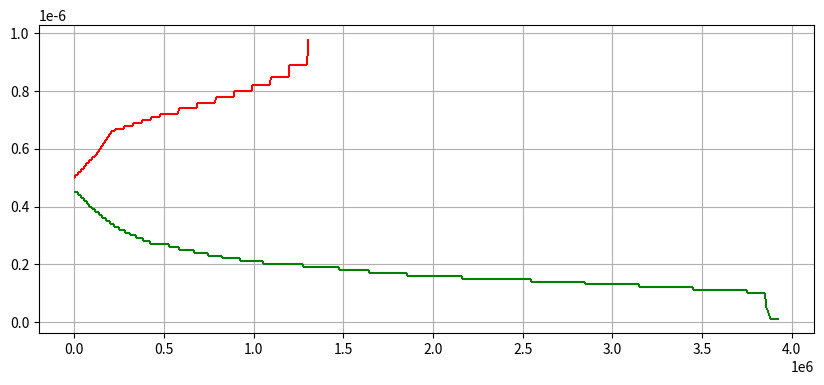

The matplotlib source for this figure:

import matplotlib.pyplot as plt


example_tux_orderbook = {"asks":[["0.00000049","776.22230000"],["0.00000050","1643.96964836"],["0.00000051","16802.44436690"],["0.00000052","16028.00000000"],["0.00000053","16026.86792452"],["0.00000054","16028.00000000"],["0.00000055","16028.00000000"],["0.00000056","16278.00000000"],["0.00000057","17529.67274219"],["0.00000058","11278.00000000"],["0.00000059","11278.00000000"],["0.00000060","10501.00000000"],["0.00000061","11802.66900000"],["0.00000062","10434.85698920"],["0.00000063","11345.46031746"],["0.00000064","10251.00000000"],["0.00000065","11278.00000000"],["0.00000066","20251.00000000"],["0.00000067","51028.00000000"],["0.00000068","50438.93650790"],["0.00000069","51855.61594649"],["0.00000070","50251.00000000"],["0.00000071","50398.35294117"],["0.00000072","101025.66900000"],["0.00000073","1248.00000000"],["0.00000074","100251.00000000"],["0.00000075","1251.00000000"],["0.00000076","100251.00000000"],["0.00000077","6028.00000000"],["0.00000078","100251.00000000"],["0.00000079","1251.00000000"],["0.00000080","100502.00000000"],["0.00000081","251.00000000"],["0.00000082","101502.00000000"],["0.00000083","251.00000000"],["0.00000084","1251.00000000"],["0.00000085","100502.00000000"],["0.00000086","502.00000000"],["0.00000087","251.00000000"],["0.00000088","1251.00000000"],["0.00000089","100502.00000000"],["0.00000090","502.00000000"],["0.00000091","251.00000000"],["0.00000092","1502.00000000"],["0.00000093","502.00000000"],["0.00000094","502.00000000"],["0.00000095","502.00000000"],["0.00000096","251.00000000"],["0.00000097","1502.00000000"],["0.00000098","251.00000000"]],
            "bids":[["0.00000046","4372.00000000"],["0.00000045","16278.00000000"],["0.00000044","15501.00000000"],["0.00000043","16278.00000000"],["0.00000042","15977.19047619"],["0.00000041","15501.00000000"],["0.00000040","15000.00000000"],["0.00000039","15777.00000000"],["0.00000038","20777.00000000"],["0.00000037","21000.00000000"],["0.00000036","22000.00000000"],["0.00000035","20000.00000000"],["0.00000034","20000.00000000"],["0.00000033","32971.64455522"],["0.00000032","30000.00000000"],["0.00000031","30000.00000000"],["0.00000030","30000.00000000"],["0.00000029","42000.00000000"],["0.00000028","40000.00000000"],["0.00000027","102000.00000000"],["0.00000026","60000.00000000"],["0.00000025","80437.48000000"],["0.00000024","80000.00000000"],["0.00000023","80000.00000000"],["0.00000022","100000.00000000"],["0.00000021","126190.47619040"],["0.00000020","220500.07777777"],["0.00000019","202631.72777777"],["0.00000018","170000.00000000"],["0.00000017","210000.00000000"],["0.00000016","308413.00000000"],["0.00000015","380400.07777770"],["0.00000014","301000.00000000"],["0.00000013","301000.00000000"],["0.00000012","301000.00000000"],["0.00000011","301000.00000000"],["0.00000010","102238.75555554"],["0.00000009","2000.00000000"],["0.00000008","2000.00000000"],["0.00000007","2000.00000000"],["0.00000006","2000.00000000"],["0.00000005","4187.40000000"],["0.00000004","4000.00000000"],["0.00000003","4000.00000000"],["0.00000002","8000.00000000"],["0.00000001","49372.00000000"]]}


def draw_depth(bidasks, bps=999):
    # bps is how far from market price you want to view,
    # to view 25% in both directions, set bps=.25
    print('bidasks', bidasks)
    best_bid = max([float(price) for price, amount in bidasks["bids"]])
    best_ask = min([float(price) for price, amount in bidasks["asks"]])
    worst_bid = best_bid * (1 - bps)
    worst_ask = best_ask * (1 + bps)
    filtered_bids = sorted([(float(bid[0]),float(bid[1])) for bid in bidasks["bids"] if float(bid[0]) >= worst_bid], key=lambda x:-x[0])
    filtered_asks = sorted([(float(ask[0]),float(ask[1])) for ask in bidasks["asks"] if float(ask[0]) <= worst_ask], key=lambda x:+x[0])

    bsizeacc = 0
    bhys = []    # bid - horizontal - ys
    bhxmins = [] # bid - horizontal - xmins
    bhxmaxs = [] # ...
    bvxs = []
    bvymins = []
    bvymaxs = []
    asizeacc = 0
    ahys = []
    ahxmins = []
    ahxmaxs = []
    avxs = []
    avymins = []
    avymaxs = []
    
    for (p1, s1), (p2, s2) in zip(filtered_bids, filtered_bids[1:]):
        bvymins.append(bsizeacc)
        if bsizeacc == 0:
            bsizeacc += s1
        bhys.append(bsizeacc)
        bhxmins.append(p2)
        bhxmaxs.append(p1)
        bvxs.append(p2)
        bsizeacc += s2
        bvymaxs.append(bsizeacc)
    
    for (p1, s1), (p2, s2) in zip(filtered_asks, filtered_asks[1:]):
        avymins.append(asizeacc)
        if asizeacc == 0:
            asizeacc += s1
        ahys.append(asizeacc)
        ahxmins.append(p1)
        ahxmaxs.append(p2)
        avxs.append(p2)
        asizeacc += s2
        avymaxs.append(asizeacc)
        
    plt.vlines(bhys[1:], bhxmins[1:], bhxmaxs[1:], color="green")
    plt.hlines(bvxs, bvymins, bvymaxs, color="green")
    plt.vlines(ahys[1:], ahxmins[1:], ahxmaxs[1:], color="red")
    plt.hlines(avxs, avymins, avymaxs, color="red")
        

def visualize_orderbook(orderbook, bps=999):
    plt.figure(figsize=(10,4))
    draw_depth(orderbook, bps=bps)
    plt.grid()
    plt.show()
    
if __name__ == "__main__":
    visualize_orderbook(example_tux_orderbook)
        
